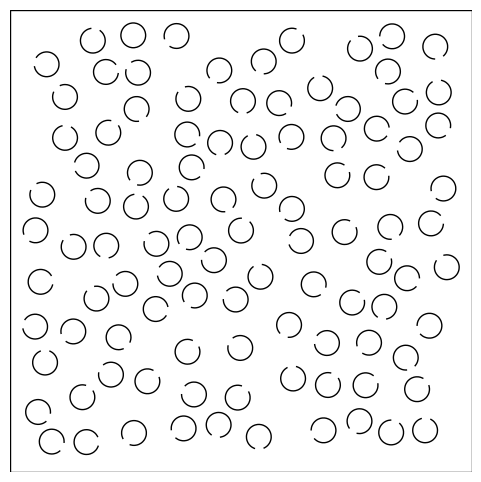

The script that saved this image:
import numpy as np
import random
import matplotlib.pyplot as plt
from matplotlib.patches import Arc

def is_overlapping(center1, center2, radius):
    distance = np.sqrt((center1[0] - center2[0])**2 + (center1[1] - center2[1])**2)
    return distance < 2 * radius * 1.3

def generate_non_overlapping_center(existing_centers, radius):
    attempts = 0
    while True:
        attempts += 1
        if attempts > 1000:
            raise ValueError("Failed to generate a non-overlapping center after 1000 attempts")
        new_center = (random.random(), random.random())
        if all(not is_overlapping(new_center, center, radius) for center in existing_centers):
            return new_center

def generate_puzzle(num_arcs=50, num_circles = 1, arc_angle=300, image_size=(6, 6)):
    radius = 0.03

    fig, ax = plt.subplots(figsize=image_size)
    axis_min = 0 - radius * 2
    axis_max = 1 + radius * 2
    ax.set_xlim(axis_min, axis_max)
    ax.set_ylim(axis_min, axis_max)
    ax.set_aspect('equal')
    ax.axis('off')
    # draw a box around the figure
    ax.add_patch(plt.Rectangle((axis_min, axis_min), axis_max - axis_min, axis_max - axis_min, edgecolor='black', facecolor='none'))

    existing_centers = []

    # Generate arcs
    for _ in range(num_arcs):
        center = generate_non_overlapping_center(existing_centers, radius)
        existing_centers.append(center)
        start_angle = random.uniform(0, 360)
        end_angle = start_angle + arc_angle
        arc = Arc(center, 2 * radius, 2 * radius, angle=0, theta1=start_angle, theta2=end_angle, color='black')
        ax.add_patch(arc)

    # Generate one full circle, ensuring it doesn't overlap with arcs
    for _ in range(num_circles):
        center = generate_non_overlapping_center(existing_centers, radius)
        existing_centers.append(center)
        circle = plt.Circle(center, radius, edgecolor='black', facecolor='none')
        ax.add_patch(circle)

    plt.show()

def config_puzzle(look_for_letter = 'o', num_of_other_letters = 50, arc_angle=320):
    if look_for_letter == 'c':
        generate_puzzle(num_arcs=1, num_circles=num_of_other_letters, arc_angle=arc_angle)
    elif look_for_letter == 'o':
        generate_puzzle(num_arcs=num_of_other_letters, num_circles=1, arc_angle=arc_angle)
    return look_for_letter

if __name__ == "__main__":
    # time it
    import time
    start = time.time()
    config_puzzle('o', 100, arc_angle=320)
    end = time.time()
    print("Time taken: ", end - start)
